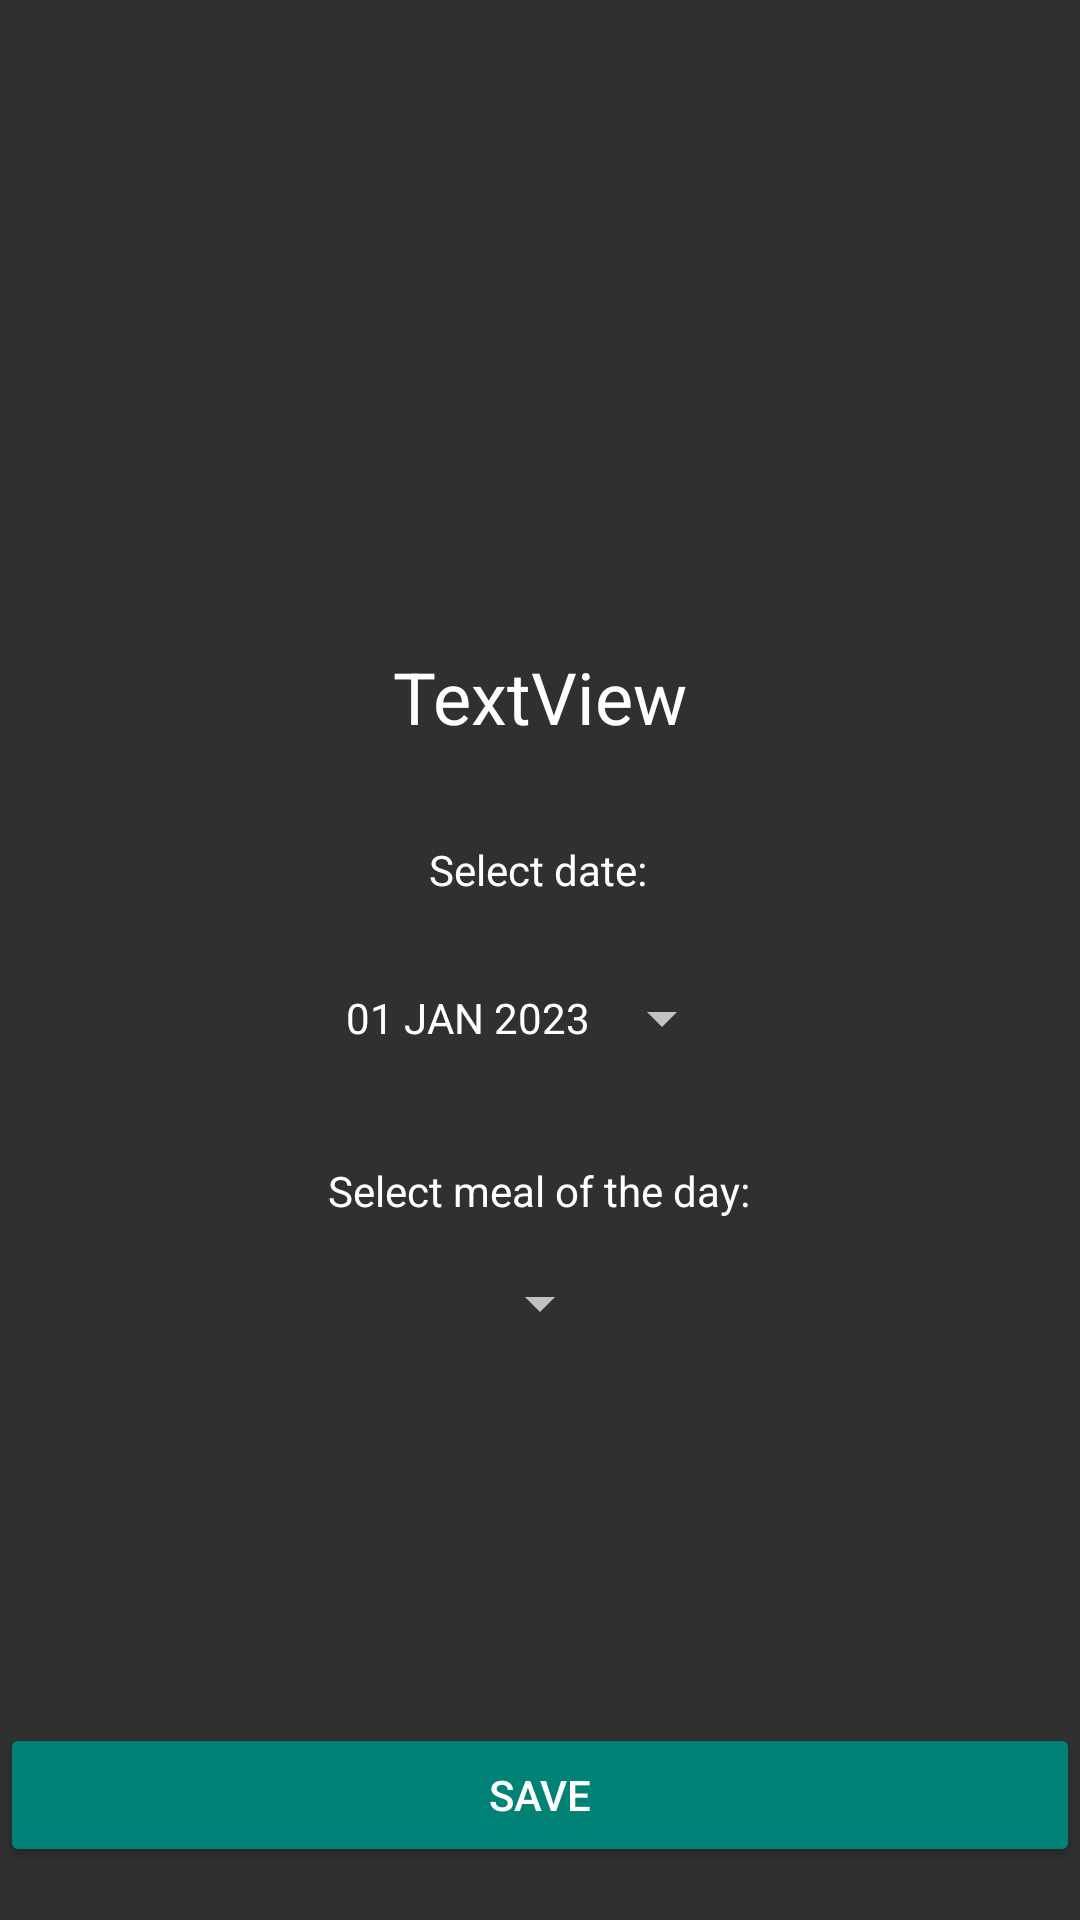

Write the Android layout XML for this screen, with the resource values it uses.
<!-- AndroidManifest.xml: application theme Theme.AppCompat -->
<!-- res/layout/meal_save.xml -->
<?xml version="1.0" encoding="utf-8"?>
<androidx.constraintlayout.widget.ConstraintLayout xmlns:android="http://schemas.android.com/apk/res/android"
    xmlns:app="http://schemas.android.com/apk/res-auto"
    android:layout_width="match_parent"
    android:layout_height="match_parent">

    <ImageView
        android:id="@+id/saveMealThumb"
        android:layout_width="200dp"
        android:layout_height="200dp"
        app:layout_constraintEnd_toEndOf="parent"
        app:layout_constraintStart_toStartOf="parent"
        app:layout_constraintTop_toTopOf="parent"
        app:srcCompat="@drawable/ic_launcher_foreground" />

    <TextView
        android:id="@+id/saveMealStr"
        android:layout_width="wrap_content"
        android:layout_height="wrap_content"
        android:layout_marginTop="16dp"
        android:text="TextView"
        android:textColor="@color/white"
        android:textSize="24sp"
        app:layout_constraintEnd_toEndOf="parent"
        app:layout_constraintStart_toStartOf="parent"
        app:layout_constraintTop_toBottomOf="@+id/saveMealThumb" />

    <TextView
        android:id="@+id/saveMealSelDate"
        android:layout_width="wrap_content"
        android:layout_height="wrap_content"
        android:layout_marginTop="32dp"
        android:text="@string/select_date"
        android:textColor="@color/white"
        android:textSize="14sp"
        app:layout_constraintEnd_toEndOf="parent"
        app:layout_constraintHorizontal_bias="0.498"
        app:layout_constraintStart_toStartOf="parent"
        app:layout_constraintTop_toBottomOf="@+id/saveMealStr" />

    <TextView
        android:id="@+id/saveMealSelOTD"
        android:layout_width="wrap_content"
        android:layout_height="wrap_content"
        android:layout_marginTop="24dp"
        android:text="@string/select_meal"
        android:textColor="@color/white"
        android:textSize="14sp"
        app:layout_constraintEnd_toEndOf="parent"
        app:layout_constraintHorizontal_bias="0.498"
        app:layout_constraintStart_toStartOf="parent"
        app:layout_constraintTop_toBottomOf="@+id/saveMealDate" />

    <Button
        android:id="@+id/saveMealDate"
        style="?android:spinnerStyle"
        android:layout_width="wrap_content"
        android:layout_height="wrap_content"
        android:layout_marginTop="16dp"
        android:text="@string/date"
        app:layout_constraintEnd_toEndOf="parent"
        app:layout_constraintStart_toStartOf="parent"
        app:layout_constraintTop_toBottomOf="@+id/saveMealSelDate" />

    <Button
        android:id="@+id/saveMealBtn"
        android:layout_width="0dp"
        android:layout_height="wrap_content"
        android:layout_marginTop="128dp"
        android:backgroundTint="@color/green"
        android:text="@string/save"
        android:textColor="@color/white"
        app:layout_constraintEnd_toEndOf="parent"
        app:layout_constraintStart_toStartOf="parent"
        app:layout_constraintTop_toBottomOf="@+id/saveMealSpinner" />

    <Spinner
        android:id="@+id/saveMealSpinner"
        android:layout_width="wrap_content"
        android:layout_height="wrap_content"
        android:layout_marginTop="16dp"
        app:layout_constraintEnd_toEndOf="parent"
        app:layout_constraintStart_toStartOf="parent"
        app:layout_constraintTop_toBottomOf="@+id/saveMealSelOTD" />
</androidx.constraintlayout.widget.ConstraintLayout>
<!-- resources referenced by this layout -->
<resources>
  <color name="green">#FF008376</color>
  <color name="white">#FFFFFFFF</color>
  <string name="date">01 JAN 2023</string>
  <string name="save">Save</string>
  <string name="select_date">Select date:</string>
  <string name="select_meal">Select meal of the day:</string>
</resources>
